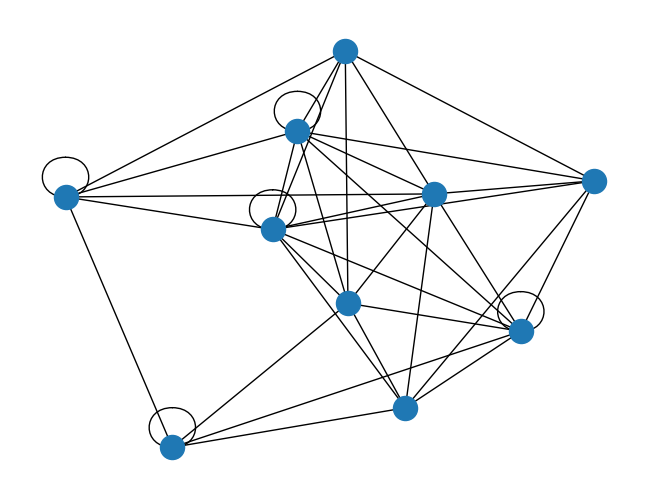

Reproduce this figure in Python.
import random
import networkx as nx
import matplotlib.pyplot as plt
import numpy as np
'''
a = np.reshape(np.random.random_integers(0 ,1 , size= 100), (10, 10))
print("",a)
D = nx.DiGraph(a)

nx.draw(D, with_labels= True, font_weight = 'bold')
plt.axis('on')
plt.xticks([])
plt.yticks([])
plt.show()
'''
def random_martex_genetor(vex_num = 0):
    data_martex = []
    for i in range (vex_num):
        one_list = []
        for i in range(vex_num):
            one_list.append(random.randint(0, 1))
        data_martex.append(one_list)
    return data_martex
G = nx.Graph()
test = random_martex_genetor(10)
for i in range (len(test)):
    for j in range(len(test)):
        if(test[i][j] != 0):
            G.add_edge(i, j)
nx.draw(G)
plt.show()
#print("xxx",test)
#G = nx.dodecahedral_graph()
#nx.draw_shell(G, nlist = test)

#G.
#G.add_nodes_from(test)
#H = nx.path_graph(10)
#nx.draw(G, with_labels=True)
#plt.show()
